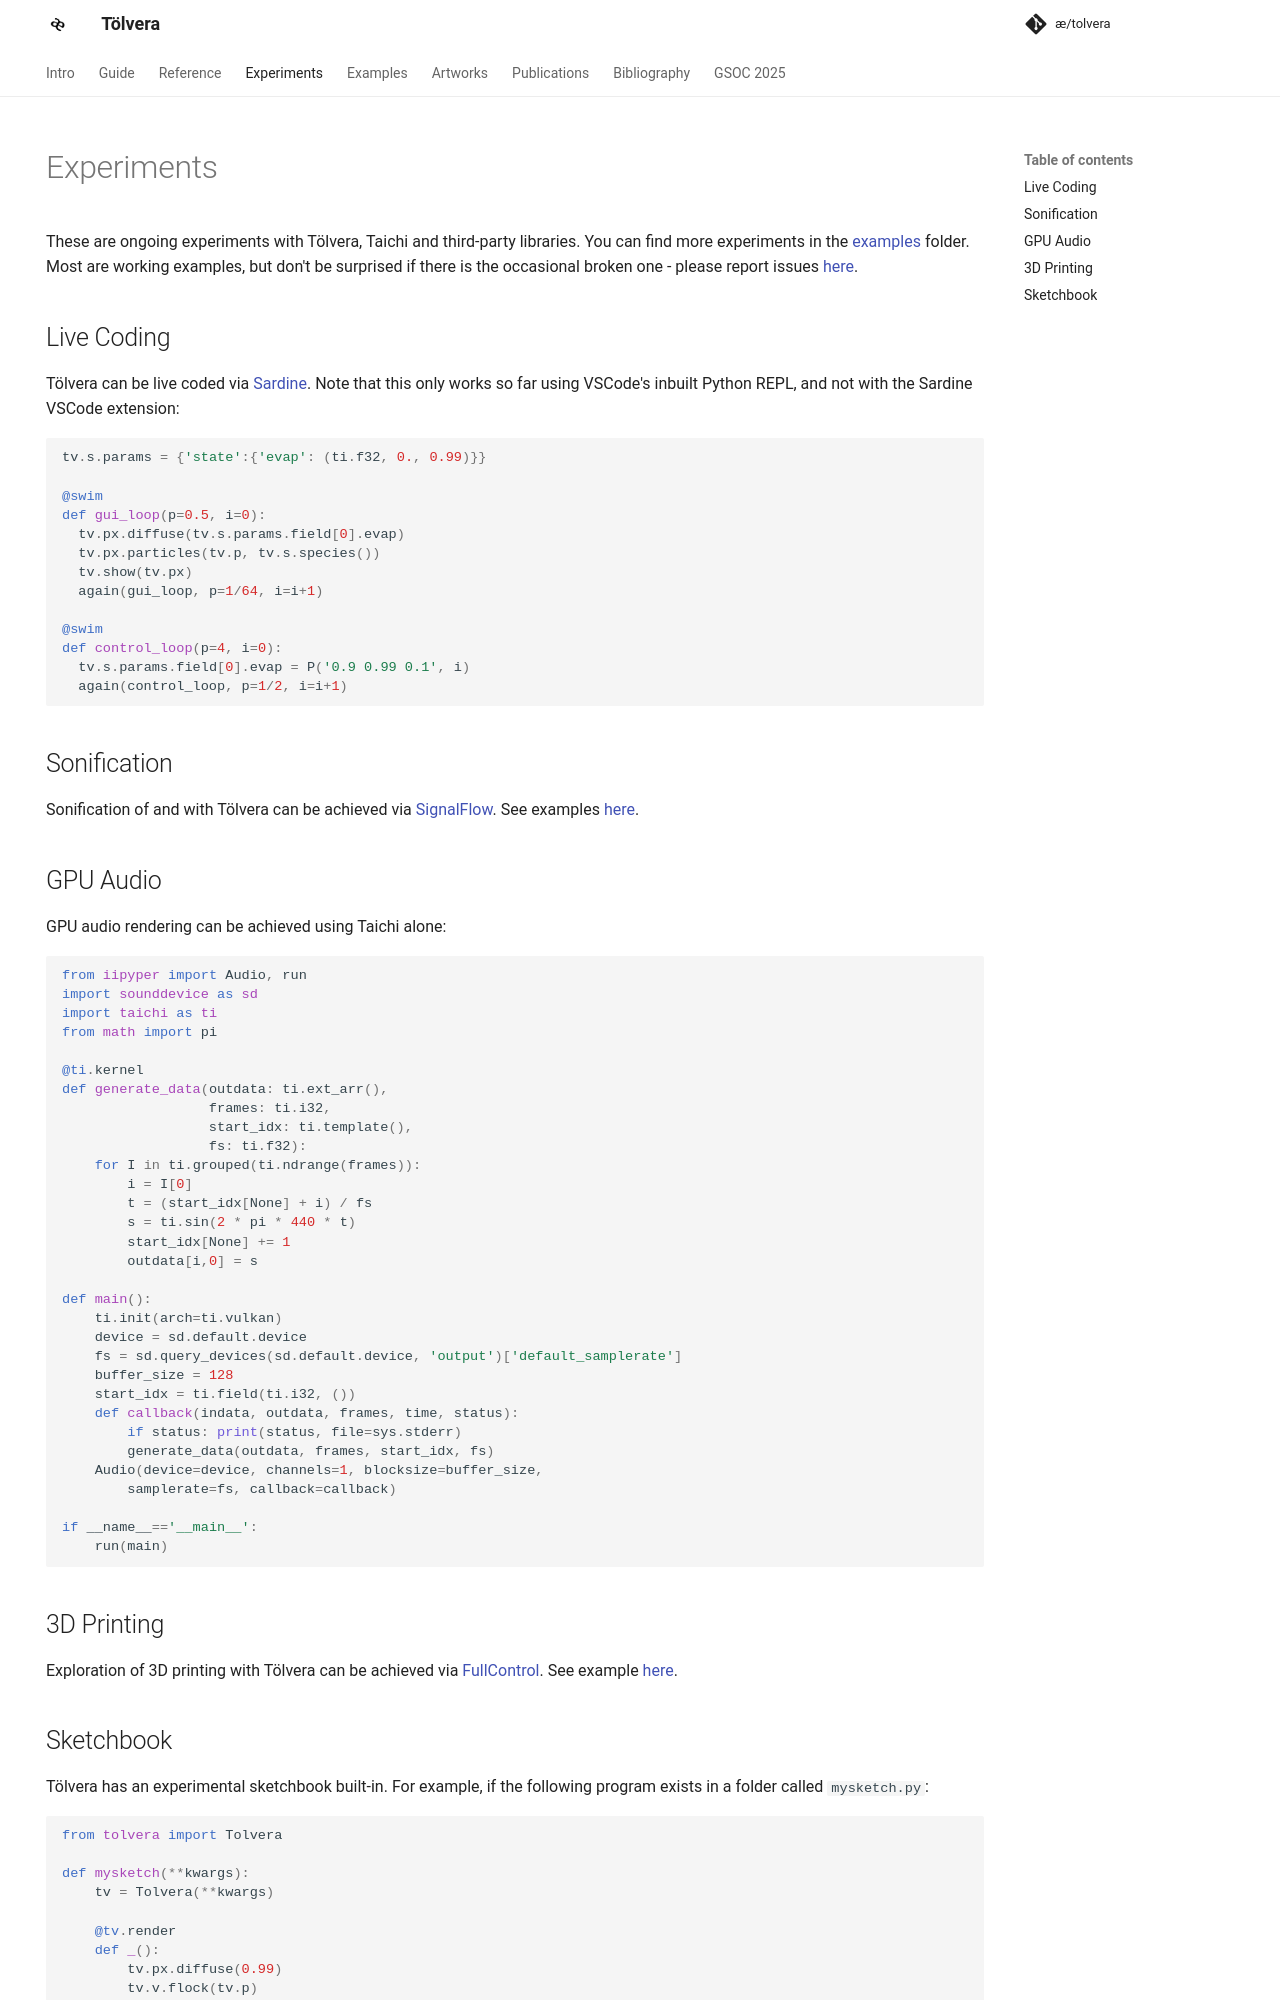

repository: afhverjuekki/tolvera · page: experiments/index.html · generator: mkdocs

---
title: Experiments
hide:
  - navigation
---

# Experiments

These are ongoing experiments with Tölvera, Taichi and third-party libraries.
You can find more experiments in the [examples](https://github.com/Intelligent-Instruments-Lab/iil-examples/tree/main/tolvera) folder.
Most are working examples, but don't be surprised if there is the occasional broken one - please report issues [here](https://github.com/Intelligent-Instruments-Lab/tolvera/issues).

## Live Coding

Tölvera can be live coded via [Sardine](https://sardine.raphaelforment.fr/).
Note that this only works so far using VSCode's inbuilt Python REPL, and not with the Sardine VSCode extension:

```py
tv.s.params = {'state':{'evap': (ti.f32, 0., 0.99)}}

@swim
def gui_loop(p=0.5, i=0):
  tv.px.diffuse(tv.s.params.field[0].evap)
  tv.px.particles(tv.p, tv.s.species())
  tv.show(tv.px)
  again(gui_loop, p=1/64, i=i+1)

@swim
def control_loop(p=4, i=0):
  tv.s.params.field[0].evap = P('0.9 0.99 0.1', i)
  again(control_loop, p=1/2, i=i+1)
```

## Sonification

Sonification of and with Tölvera can be achieved via [SignalFlow](https://signalflow.dev). See examples [here](https://github.com/Intelligent-Instruments-Lab/iil-examples/tree/main/tolvera/signalflow).

## GPU Audio

GPU audio rendering can be achieved using Taichi alone:

```py
from iipyper import Audio, run
import sounddevice as sd
import taichi as ti
from math import pi

@ti.kernel
def generate_data(outdata: ti.ext_arr(), 
                  frames: ti.i32, 
                  start_idx: ti.template(), 
                  fs: ti.f32):
    for I in ti.grouped(ti.ndrange(frames)):
        i = I[0]
        t = (start_idx[None] + i) / fs
        s = ti.sin(2 * pi * 440 * t)
        start_idx[None] += 1
        outdata[i,0] = s

def main():
    ti.init(arch=ti.vulkan)
    device = sd.default.device
    fs = sd.query_devices(sd.default.device, 'output')['default_samplerate']
    buffer_size = 128
    start_idx = ti.field(ti.i32, ())
    def callback(indata, outdata, frames, time, status):
        if status: print(status, file=sys.stderr)
        generate_data(outdata, frames, start_idx, fs)
    Audio(device=device, channels=1, blocksize=buffer_size,
        samplerate=fs, callback=callback)

if __name__=='__main__':
    run(main)
```

## 3D Printing

Exploration of 3D printing with Tölvera can be achieved via [FullControl](https://fullcontrol.xyz). See example [here](https://github.com/Intelligent-Instruments-Lab/iil-examples/tree/main/tolvera/3dprinting).
